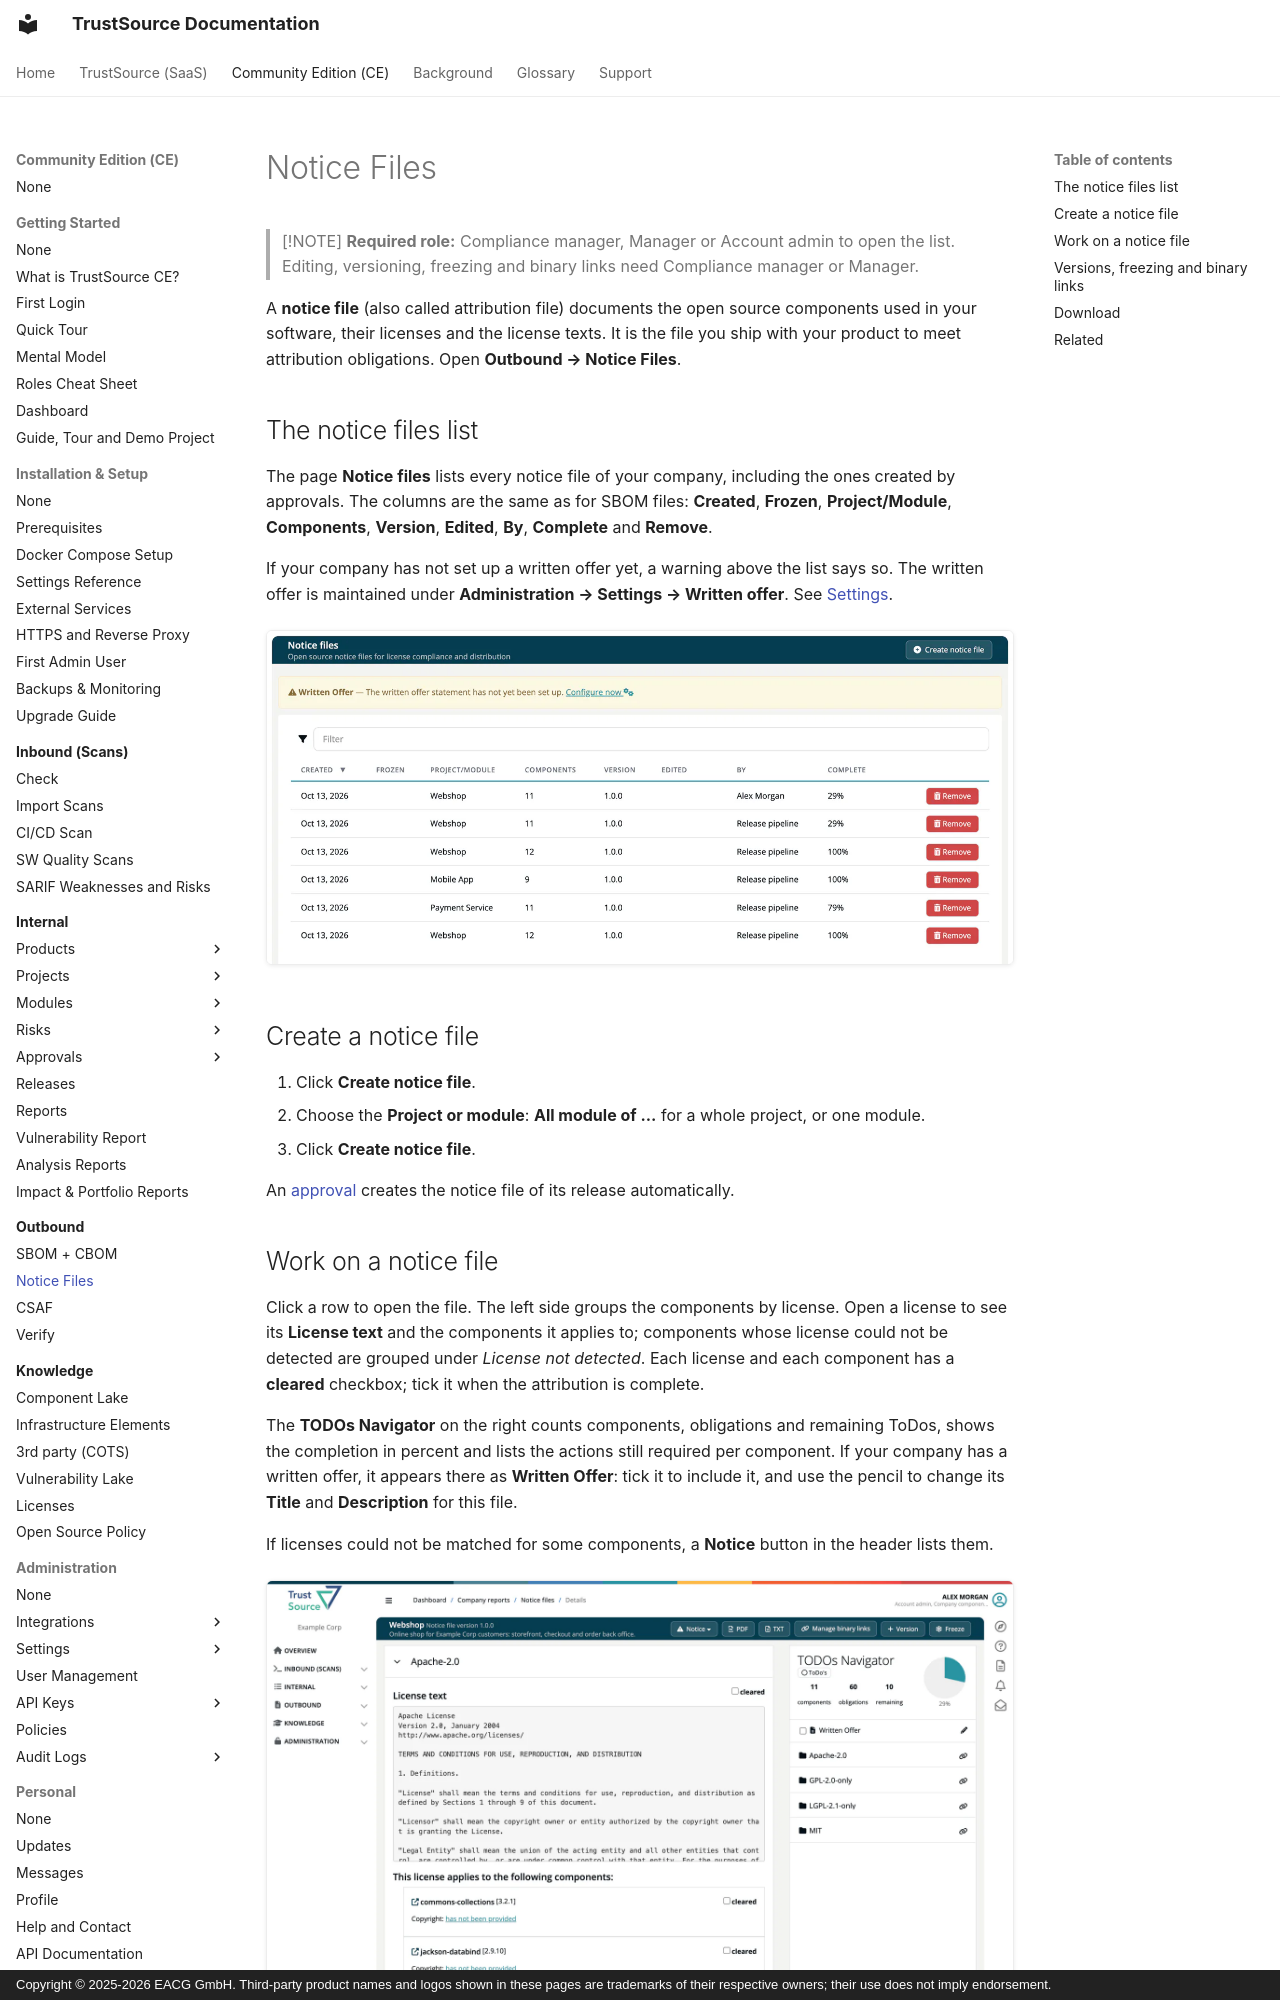

repository: TrustSource/ts-docs · page: ce/04-outbound/02-notice-files/index.html · generator: mkdocs · copyright: Copyright © 2025-2026 EACG GmbH. Third-party product names and logos shown in these pages are trademarks of their respective owners; their use does not imply endorsement.

# Notice Files

> [!NOTE]
> **Required role:** Compliance manager, Manager or Account admin to open the list. Editing, versioning, freezing and binary links need Compliance manager or Manager.

A **notice file** (also called attribution file) documents the open source components used in your software, their licenses and the license texts. It is the file you ship with your product to meet attribution obligations. Open **Outbound → Notice Files**.

## The notice files list

The page **Notice files** lists every notice file of your company, including the ones created by approvals. The columns are the same as for SBOM files: **Created**, **Frozen**, **Project/Module**, **Components**, **Version**, **Edited**, **By**, **Complete** and **Remove**.

If your company has not set up a written offer yet, a warning above the list says so. The written offer is maintained under **Administration → Settings → Written offer**. See [Settings](../06-administration/02-settings.md).

![The Notice files list below the Written Offer warning, with the columns Created, Frozen, Project/Module, Components, Version, Edited, By and Complete, showing completions between 29 and 100 percent.](../../assets/images/ce/04-outbound/02-notice-files-1.webp)

## Create a notice file

1. Click **Create notice file**.
2. Choose the **Project or module**: **All module of ...** for a whole project, or one module.
3. Click **Create notice file**.

An [approval](../03-internal/06-approvals/01-request-approval.md) creates the notice file of its release automatically.
